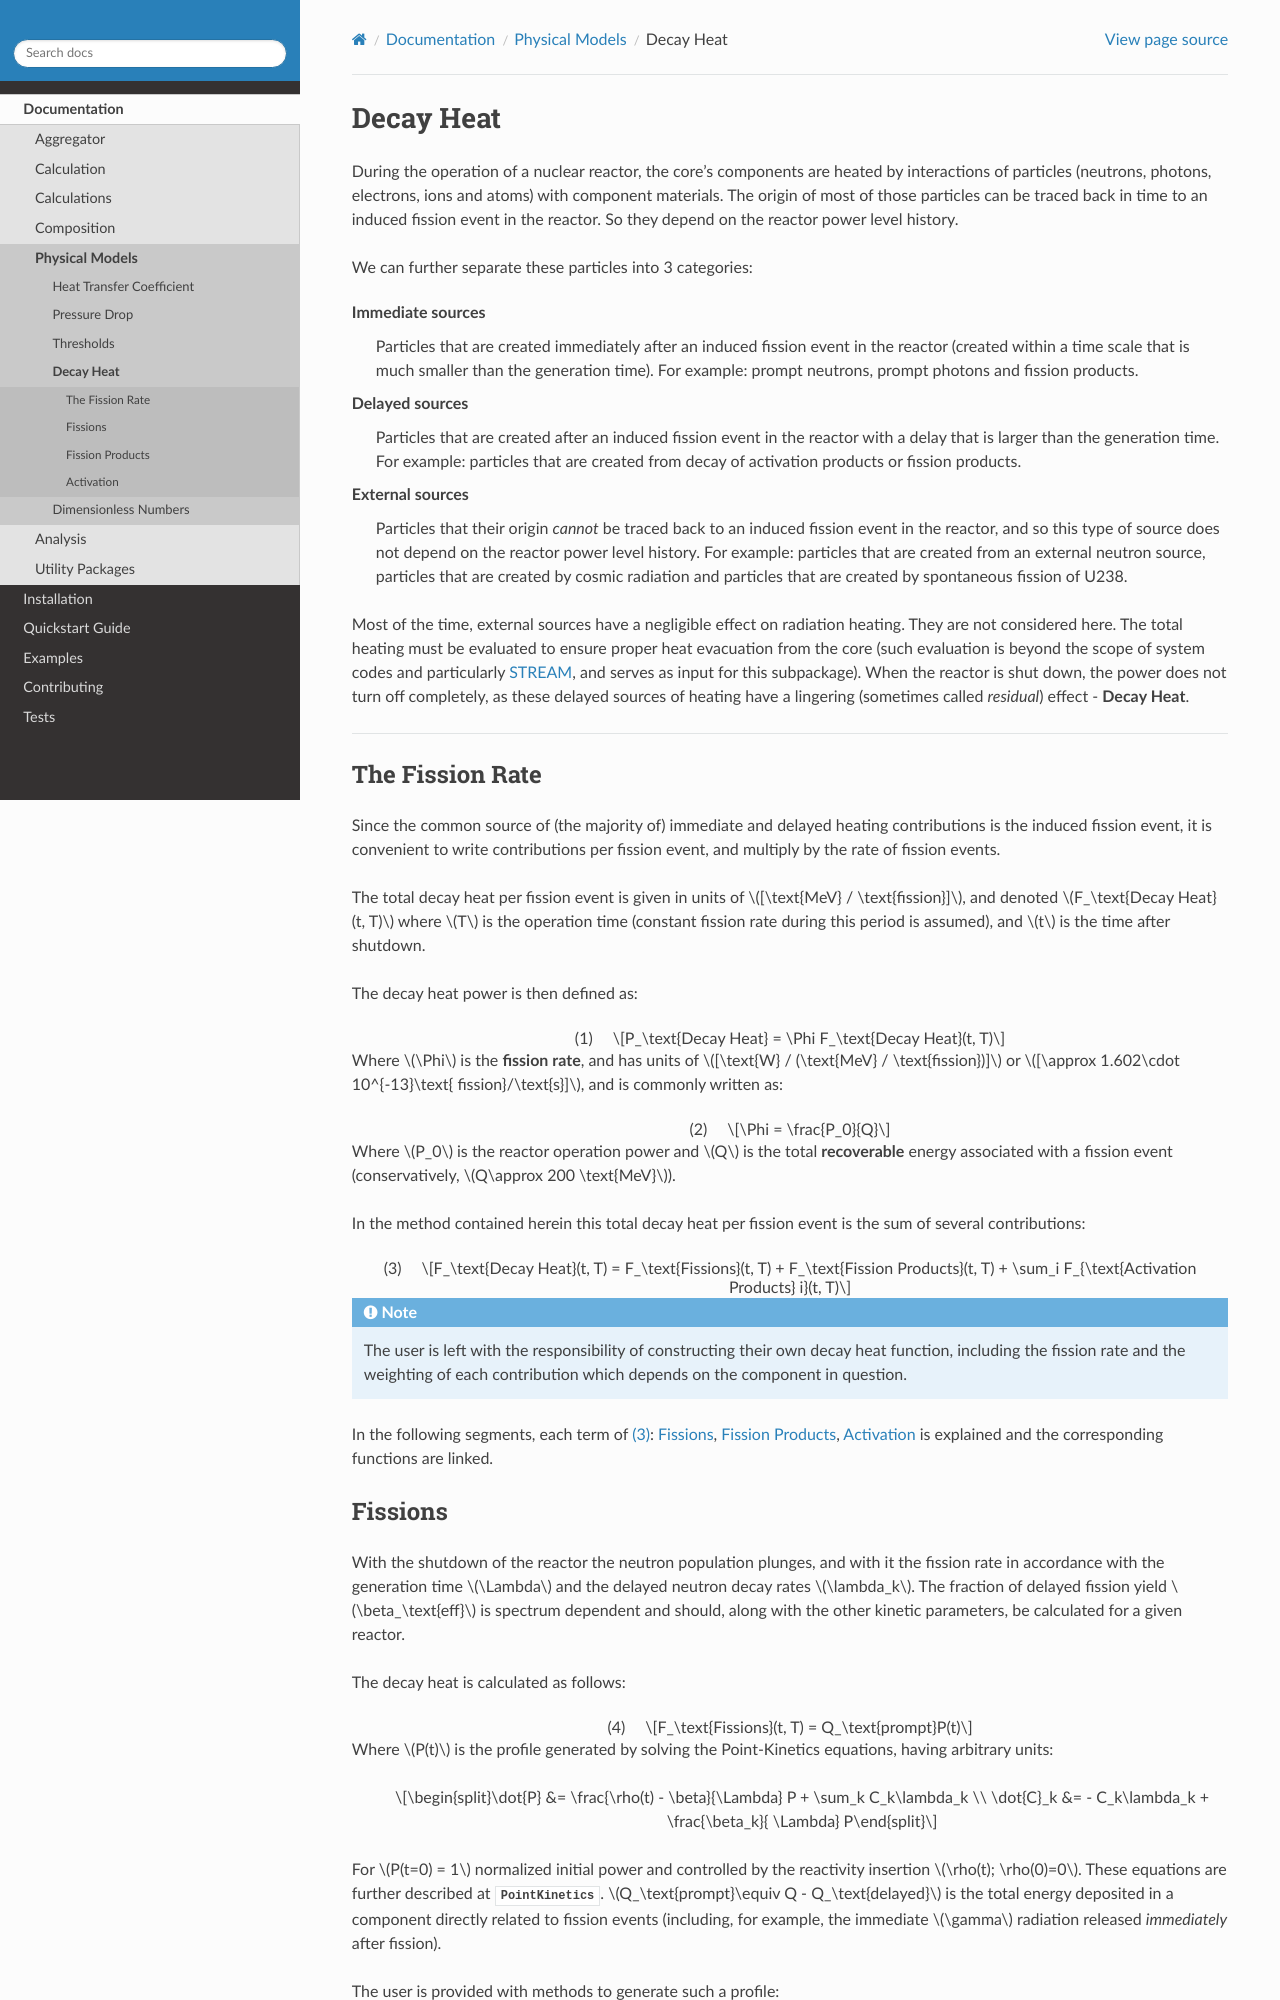

repository: ramp-nuclear/STREAM · page: decay_heat.html · generator: sphinx

==========
Decay Heat
==========

During the operation of a nuclear reactor, the core's components are heated by interactions of particles
(neutrons, photons, electrons, ions and atoms) with component materials. The origin of most of those particles can be
traced back in time to an induced fission event in the reactor. So they depend on the reactor power level history.

We can further separate these particles into 3 categories:

**Immediate** sources
   Particles that are created immediately after an induced fission event in the reactor
   (created within a time scale that is much smaller than the generation time).
   For example: prompt neutrons, prompt photons and fission products.
**Delayed** sources
   Particles that are created after an induced fission event in the reactor with a delay that is larger than the generation time.
   For example: particles that are created from decay of activation products or fission products.
**External** sources
   Particles that their origin *cannot* be traced back to an induced fission event in the reactor,
   and so this type of source does not depend on the reactor power level history.
   For example: particles that are created from an external neutron source, particles that are created by cosmic radiation
   and particles that are created by spontaneous fission of U238.

Most of the time, external sources have a negligible effect on radiation heating. They are not considered here.
The total heating must be evaluated to ensure proper heat evacuation from the core (such evaluation is beyond the scope
of system codes and particularly :ref:`STREAM <STREAM>`, and serves as input for this subpackage).
When the reactor is shut down, the power does not turn off completely, as these delayed sources of heating have a
lingering (sometimes called `residual`) effect - **Decay Heat**.

-----
